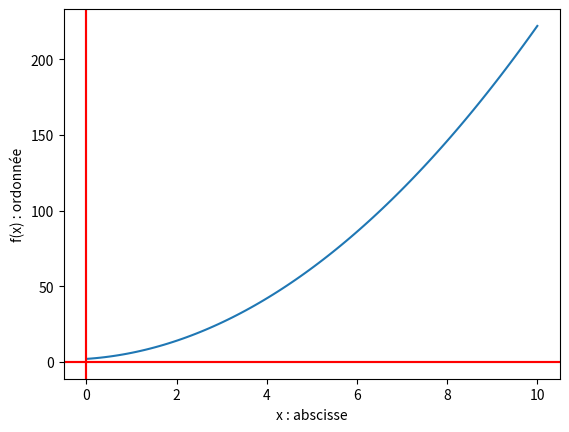

Here is the Python script that generated this plot:
from cmath import sqrt
import matplotlib.pyplot as plt  # type:ignore
import numpy


class Poly2:
    """ Classe permettant de representer un polynôme de degré 2."""

    def __init__(self, a, b, c):
        """ Méthode constructeur qui prend en paramètre, les coefficients du polynôme"""
        self.a = a
        self.b = b
        self.c = c

    def __add__(self, other):
        """Addition 2 polynômes et qui renvoi du nouveau polynôme"""
        self.a = self.a + other.a
        self.b = self.b + other.b
        self.c = self.c + other.c
        return self

    def __sub__(self, other):
        """Soustraction de 2 polynômes et renvoi du nouveau polynôme"""
        self.a = self.a - other.a
        self.b = self.b - other.b
        self.c = self.c - other.c
        return self

    def __repr__(self):
        msg = 'Poly2(' + ', '.join([str(c) for c in sorted(self.coeffs.values())]) + ')'
        return msg

    def __str__(self):
        """Méthode qui personalise la chaîne de caractère affichée par la fonction print
        Si: p1 = Poly(3, -4, 2)
        Alors print(p1) affiche: '2X^2 - 4X + 3'
        """
        return "{}X^2{:+}X{:+}".format(self.c,self.b,self.a)

    def solve(self):
        """ Méthode qui renvoie les solutions si elles existent."""
        a = self.c
        b = self.b
        c = self.a

        dis = b * b - 4 * a * c 
        sqrt_val = sqrt(dis)
        
        # checking condition for discriminant
        if dis > 0: 
            x1 = (-b - sqrt_val) /(2*a)
            x2 = (-b + sqrt_val) /(2*a)
            return x1, x2
      
        
        elif dis == 0: 
            return -b / (2 * a)
        
        # when discriminant is less than 0
        else:
            x1 = (-b - sqrt_val) /(2*a)
            x2 = (-b + sqrt_val) /(2*a)
            return x1, x2
    


    def __val(self, x):
        """ Méthode qui calcule et renvoie la valeur de y en fonction de x.
        Si: y = x^2 + 1
        Si: x prend pour valeur 5
        Alors: y = 5^2 + 1 = 26
        """
        return x*x+1
        

    def draw(self, x_points=None):
        """ Méthode qui trace la courbe, voir fichier png."""
        
    
        x = numpy.linspace(0,10,100)
    
        # La courbe
        plt.plot(x,self.c*x**2 + self.b*x + self.a)

        # Les axes
        plt.axvline(x=0, color ='r')
        plt.axhline(y=0, color ='r')   
        axes = plt.gca()
        axes.set_xlabel('x : abscisse')
        axes.set_ylabel('f(x) : ordonnée')

        plt.show()
        
        # La courbe
        plt.plot(self.a, self.b, self.c)

        # Les axes
        plt.axvline(x=0, color ='r')
        plt.axhline(y=0, color ='r')   
        axes = plt.gca()
        axes.set_xlabel('x : abscisse')
        axes.set_ylabel('f(x) : ordonnée')

        plt.show()

if __name__ == "__main__":
    bar = [1, 1, 1]
    p1 = Poly2(*bar)
    
    baz = [1, 1, 1]
    p2 = Poly2(*baz)
    
    p3 = p1 + p2
    print(p3)  # affiche 2x^2 + 2x + 2

    print(p1.solve())  # affiche ((-0.5+0.8660254037844386j), (-0.5-0.8660254037844386j))
    p1.draw()  # trace la courbe de p1, voir fichier png